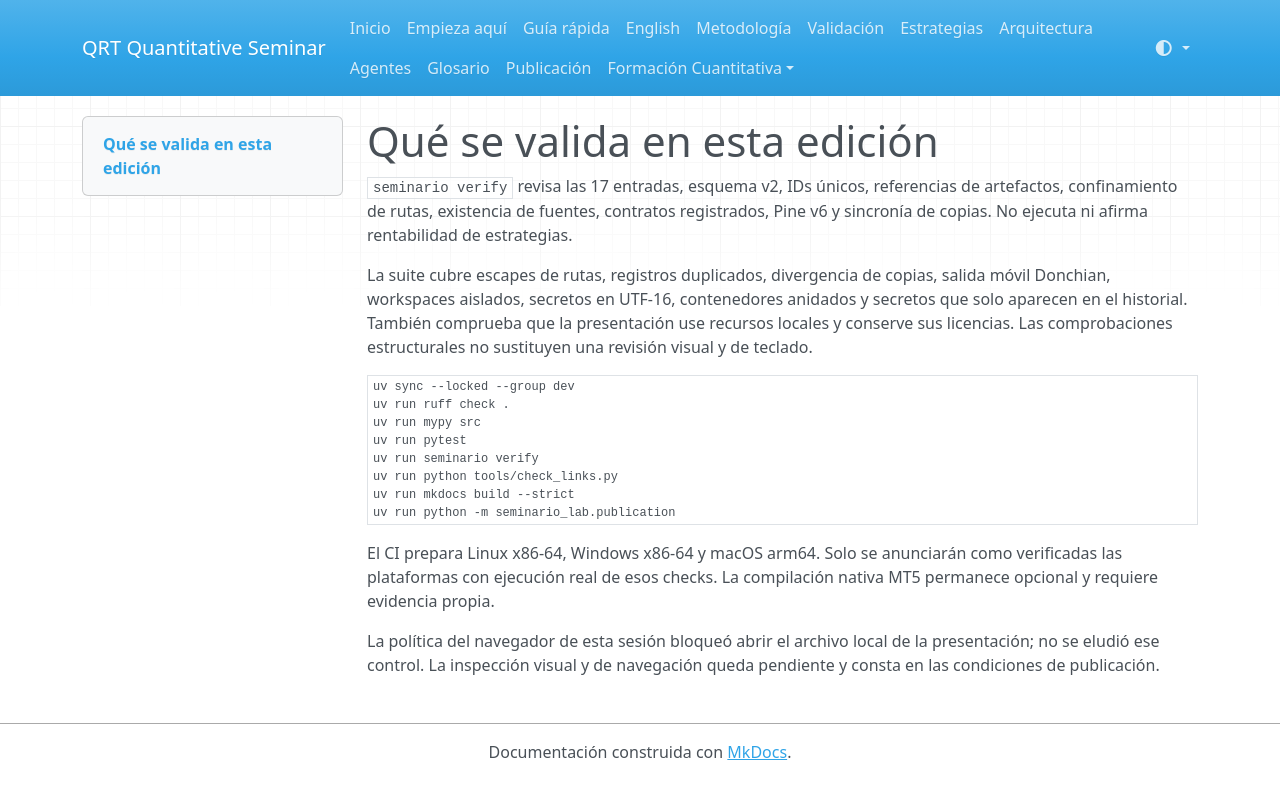

repository: QRT-Solutions/https-github.com-seminario_2-public · page: validation.html · generator: mkdocs

# Qué se valida en esta edición

`seminario verify` revisa las 17 entradas, esquema v2, IDs únicos, referencias de
artefactos, confinamiento de rutas, existencia de fuentes, contratos registrados,
Pine v6 y sincronía de copias. No ejecuta ni afirma rentabilidad de estrategias.

La suite cubre escapes de rutas, registros duplicados, divergencia de copias,
salida móvil Donchian, workspaces aislados, secretos en UTF-16, contenedores anidados
y secretos que solo aparecen en el historial. También comprueba que la presentación
use recursos locales y conserve sus licencias. Las comprobaciones estructurales
no sustituyen una revisión visual y de teclado.

```sh
uv sync --locked --group dev
uv run ruff check .
uv run mypy src
uv run pytest
uv run seminario verify
uv run python tools/check_links.py
uv run mkdocs build --strict
uv run python -m seminario_lab.publication
```

El CI prepara Linux x86-64, Windows x86-64 y macOS arm64. Solo se anunciarán como
verificadas las plataformas con ejecución real de esos checks. La compilación
nativa MT5 permanece opcional y requiere evidencia propia.

La política del navegador de esta sesión bloqueó abrir el archivo local de la
presentación; no se eludió ese control. La inspección visual y de navegación queda
pendiente y consta en las condiciones de publicación.
